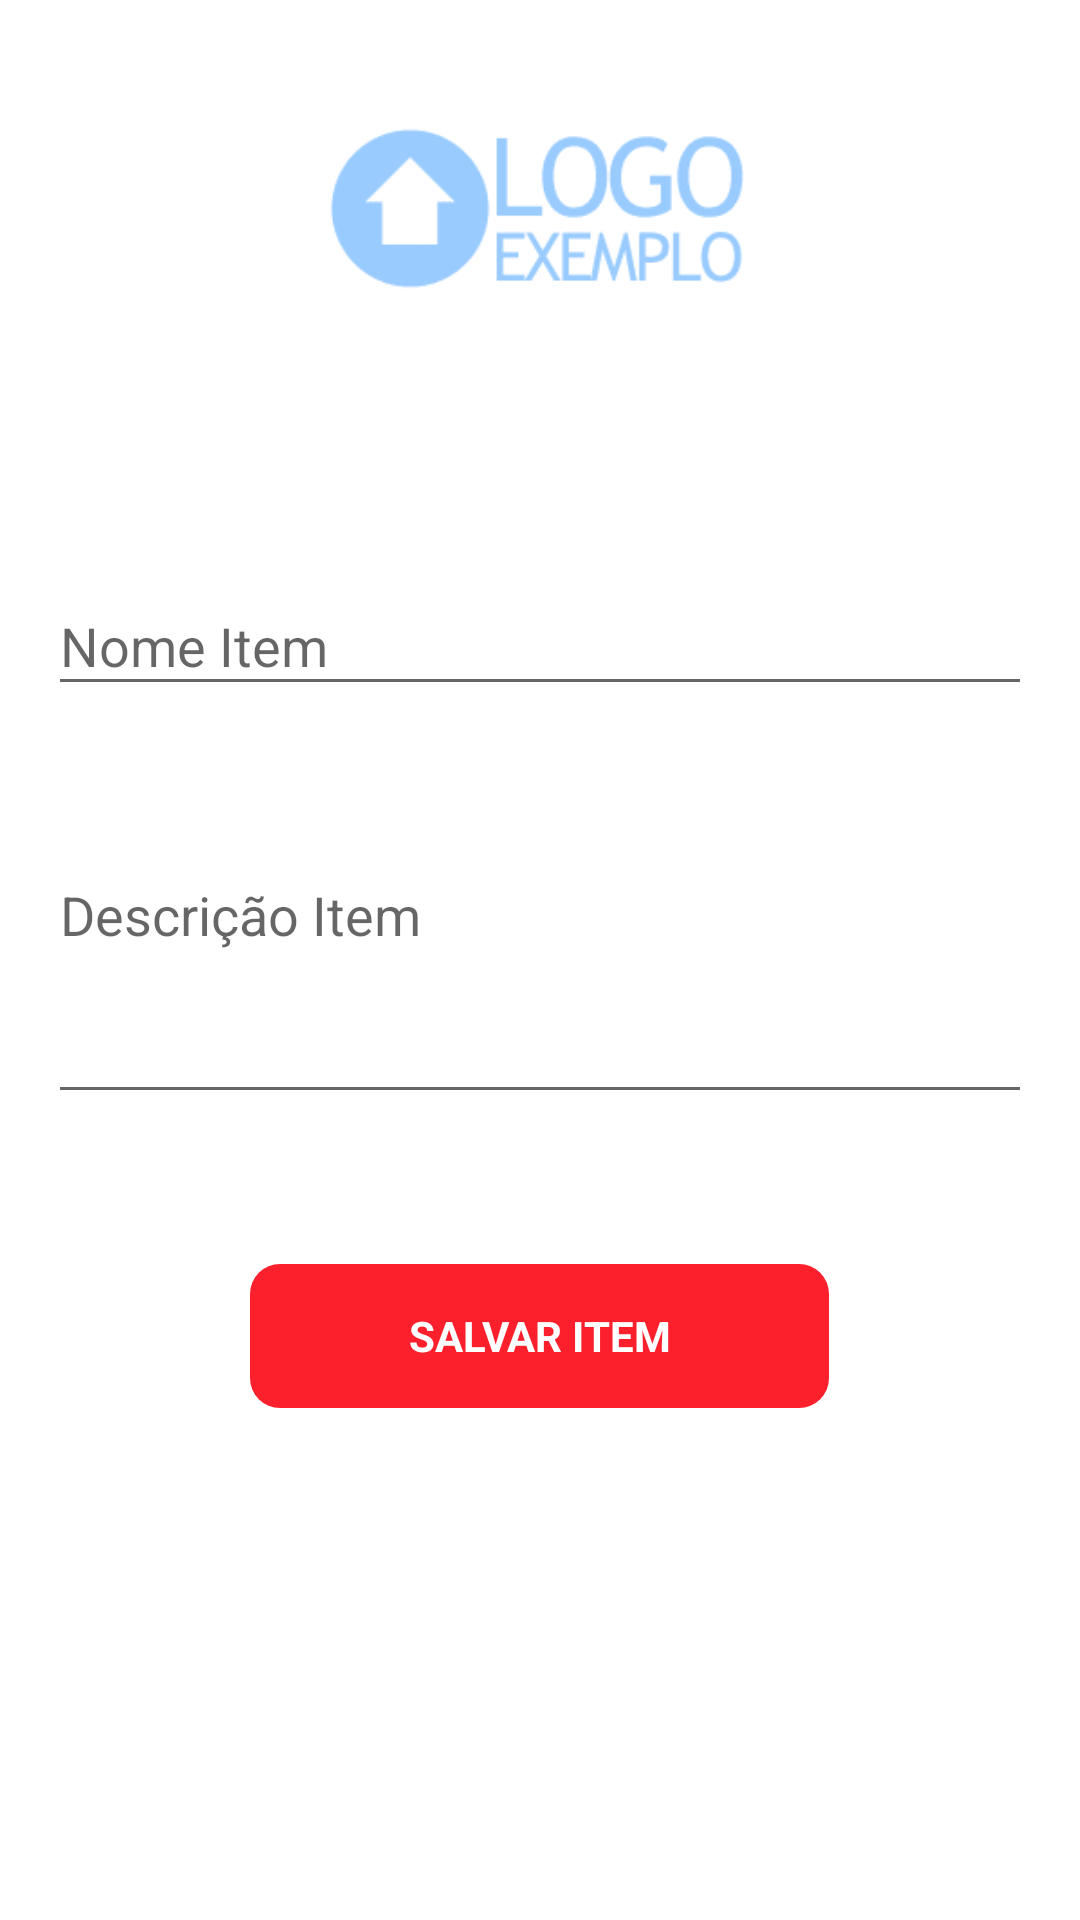

This screen was rendered from an Android layout file. Write that file and the resources it references.
<!-- AndroidManifest.xml: application theme AppTheme.NoActionBar -->
<!-- res/layout/activity_add_item.xml -->
<LinearLayout xmlns:android="http://schemas.android.com/apk/res/android"
    xmlns:tools="http://schemas.android.com/tools"
    android:layout_width="match_parent"
    android:layout_height="match_parent"
    android:background="#ffffff"
    android:gravity="center_horizontal"
    android:orientation="vertical"
    android:paddingBottom="@dimen/activity_vertical_margin"
    android:paddingLeft="@dimen/activity_horizontal_margin"
    android:paddingRight="@dimen/activity_horizontal_margin"
    android:paddingTop="@dimen/activity_vertical_margin"
    tools:context="com.example.adelson_pc.a4shopping.AddItem">

    <ScrollView
        android:id="@+id/passwordChange_form"
        android:layout_width="match_parent"
        android:layout_height="match_parent">

        <LinearLayout
            android:id="@+id/group_list_content"
            android:layout_width="match_parent"
            android:layout_height="wrap_content"
            android:layout_gravity="center_horizontal"
            android:orientation="vertical"
            android:weightSum="1">

            <ImageView
                android:id="@+id/imageView"
                android:layout_width="310dp"
                android:layout_height="107dp"
                android:layout_gravity="center_horizontal"
                android:src="@drawable/logo" />

            <TextView
                android:layout_width="wrap_content"
                android:layout_height="60dp"
                android:layout_gravity="center"
                android:textStyle="italic" />

            <android.support.design.widget.TextInputLayout
                android:layout_width="match_parent"
                android:layout_height="wrap_content">

                <AutoCompleteTextView
                    android:id="@+id/item_name"
                    android:layout_width="match_parent"
                    android:layout_height="wrap_content"
                    android:hint="@string/prompt_item_name"
                    android:inputType="textAutoComplete"
                    android:maxLines="1"
                    android:singleLine="true" />

            </android.support.design.widget.TextInputLayout>


            <AutoCompleteTextView

                android:id="@+id/item_description"
                android:layout_width="match_parent"
                android:layout_height="136dp"
                android:hint="@string/prompt_item_description"
                android:inputType="textMultiLine"
                android:maxLines="5"
                android:scrollbars="vertical"
                android:singleLine="false" />


            <TextView
                android:layout_width="wrap_content"
                android:layout_height="34dp"
                android:layout_gravity="center"
                android:textStyle="italic" />

            <Button
                android:id="@+id/save_item"
                style="?android:textAppearanceSmall"
                android:layout_width="193dp"
                android:layout_height="wrap_content"
                android:layout_gravity="center"
                android:layout_marginTop="16dp"
                android:background="@drawable/screen_border"
                android:backgroundTint="#fc202d"
                android:text="@string/action_add_item"
                android:textColor="@android:color/white"
                android:textStyle="bold" />

        </LinearLayout>
    </ScrollView>
</LinearLayout>
<!-- resources referenced by this layout -->
<resources>
  <dimen name="activity_horizontal_margin">16dp</dimen>
  <dimen name="activity_vertical_margin">16dp</dimen>
  <!-- drawable logo: png bitmap (drawable, 4538 bytes) -->
  <!-- drawable screen_border (drawable) -->
  <shape xmlns:android="http://schemas.android.com/apk/res/android"
      android:padding="10dp"
      android:shape="rectangle">
      <corners
          android:bottomLeftRadius="10dp"
          android:bottomRightRadius="10dp"
          android:topLeftRadius="10dp"
          android:topRightRadius="10dp" />
  
  </shape>
  <string name="action_add_item">Salvar Item</string>
  <string name="prompt_item_description">Descrição Item</string>
  <string name="prompt_item_name">Nome Item</string>
  <style name="AppTheme.NoActionBar" parent="Theme.AppCompat.Light.NoActionBar">
          <item name="android:windowActionBar">false</item>
          <item name="android:windowNoTitle">true</item>
          <item name="colorPrimaryDark">@color/colorPrimaryDark</item>
          <item name="colorAccent">@color/colorAccent</item>
      </style>
  <color name="colorPrimaryDark">#206020</color>
  <color name="colorAccent">#40bf40</color>
</resources>
